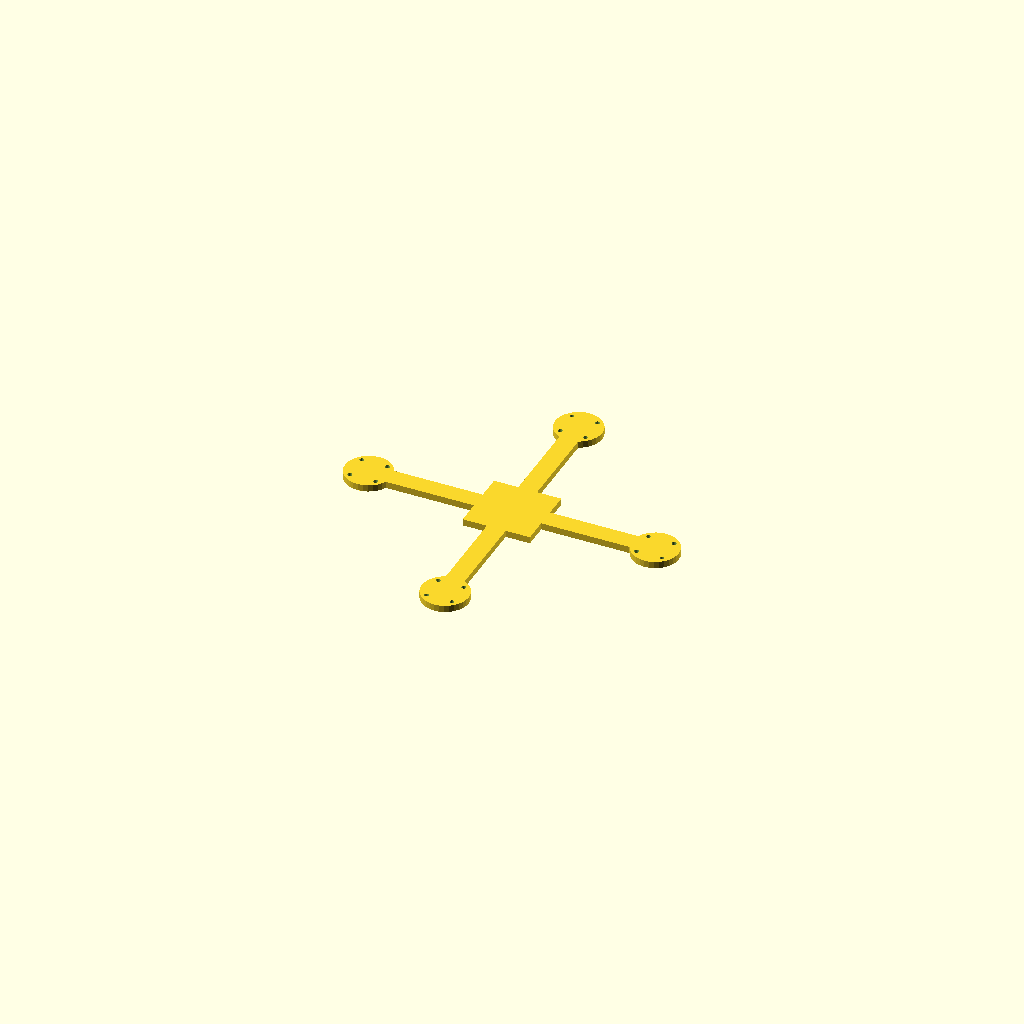
Cell 1 — every parameter at its default value.
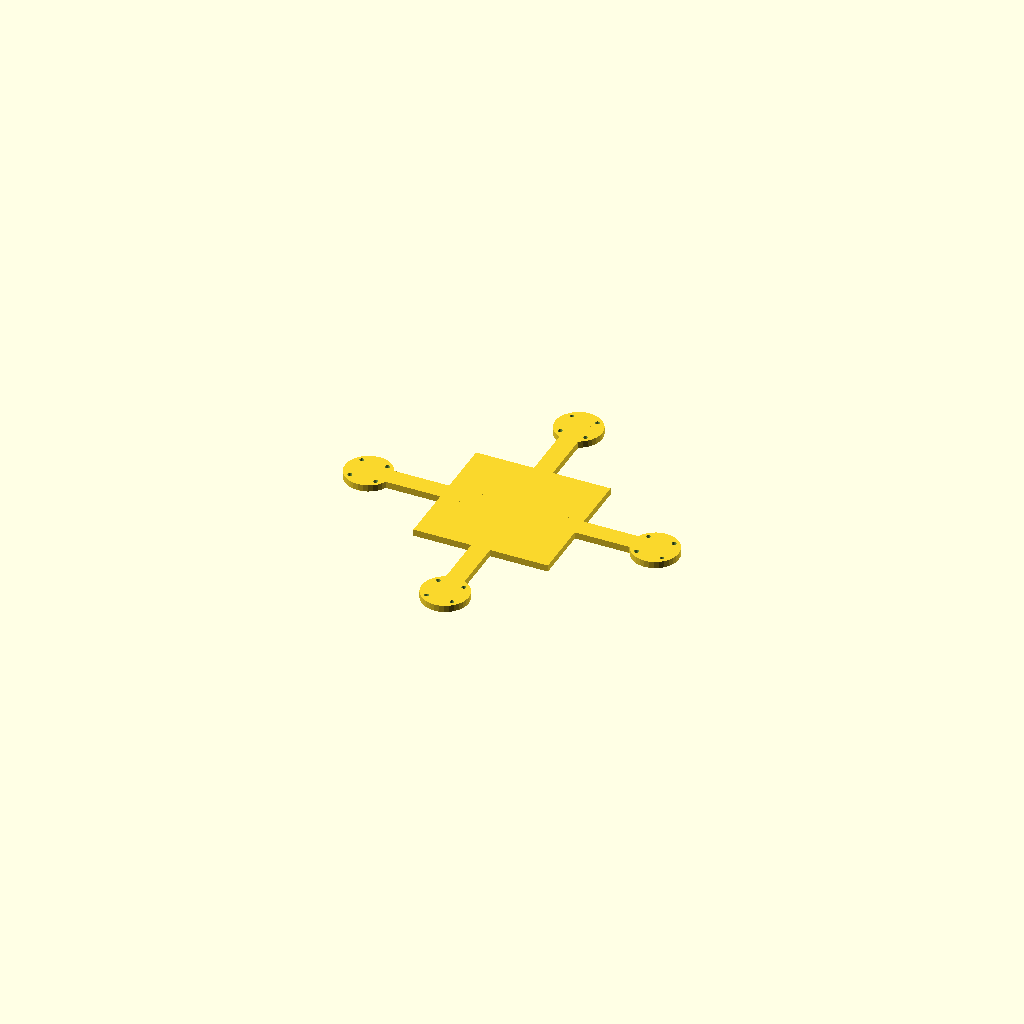
Cell 2: the same model with hub = 100.
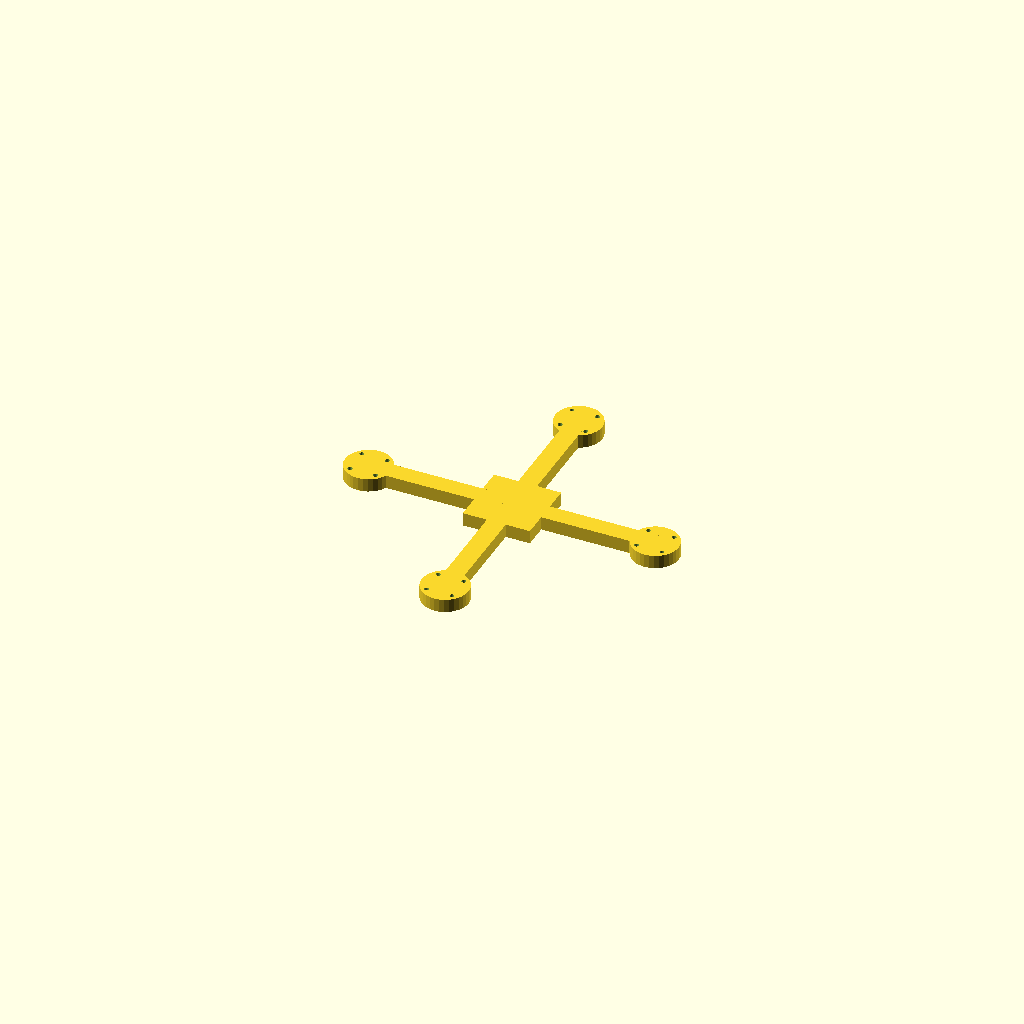
Cell 3: plate_t = 10 (everything else at default).
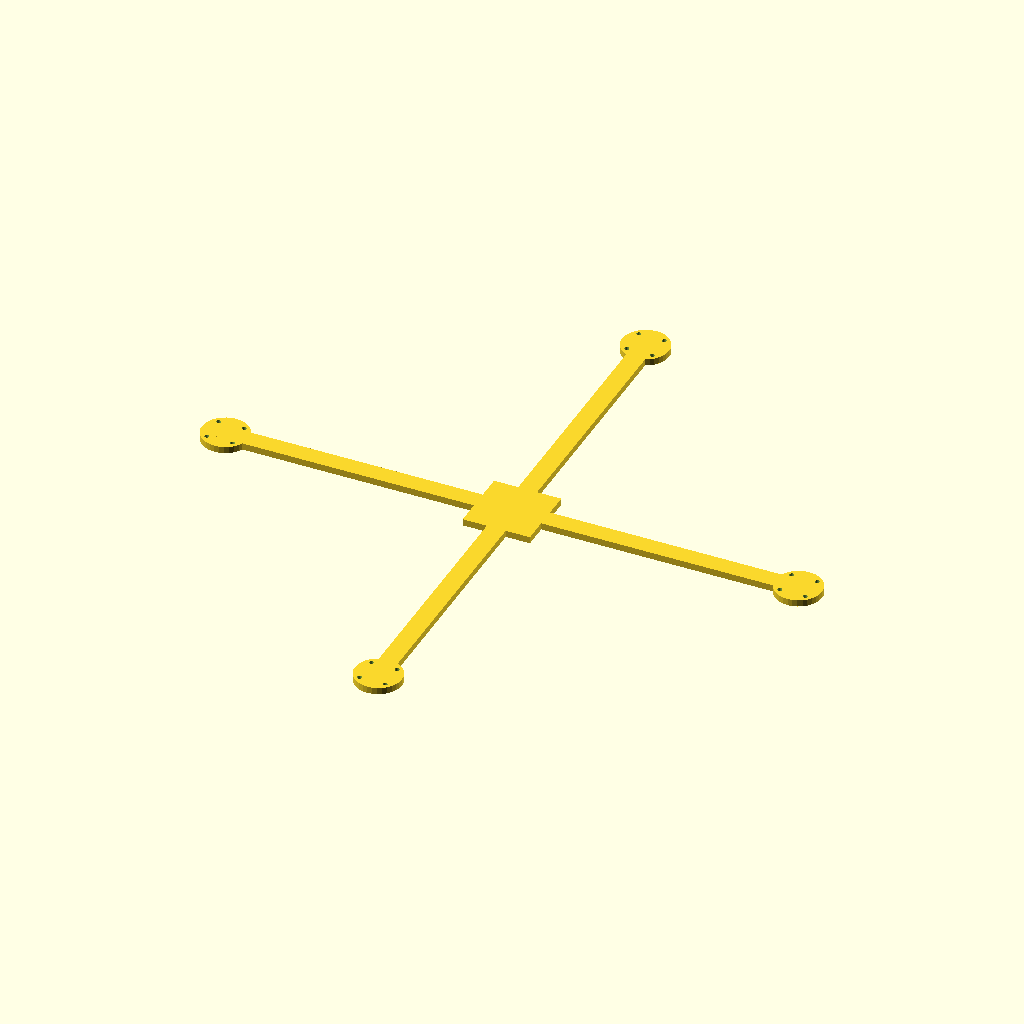
Cell 4 — arm_len set to 213.12, the other parameters unchanged.
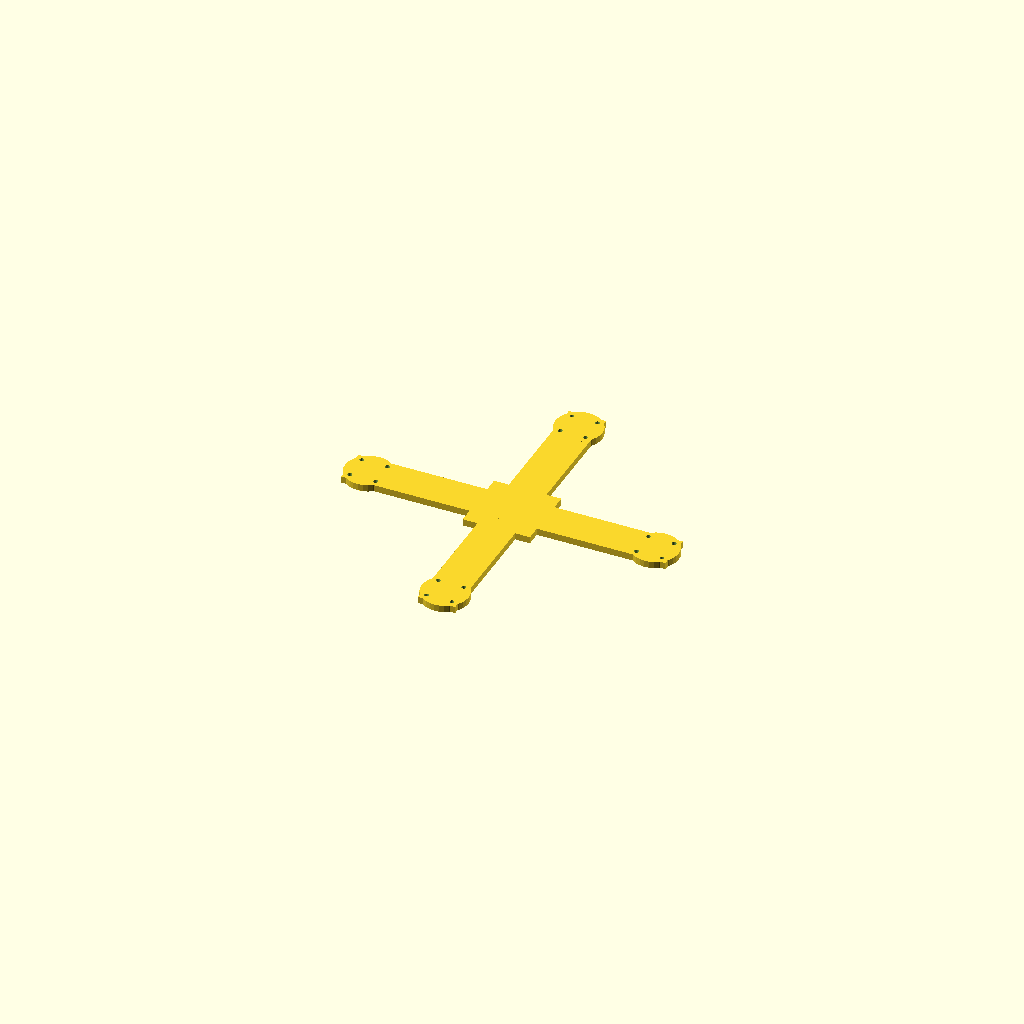
Cell 5: the same model with bar_w = 28.
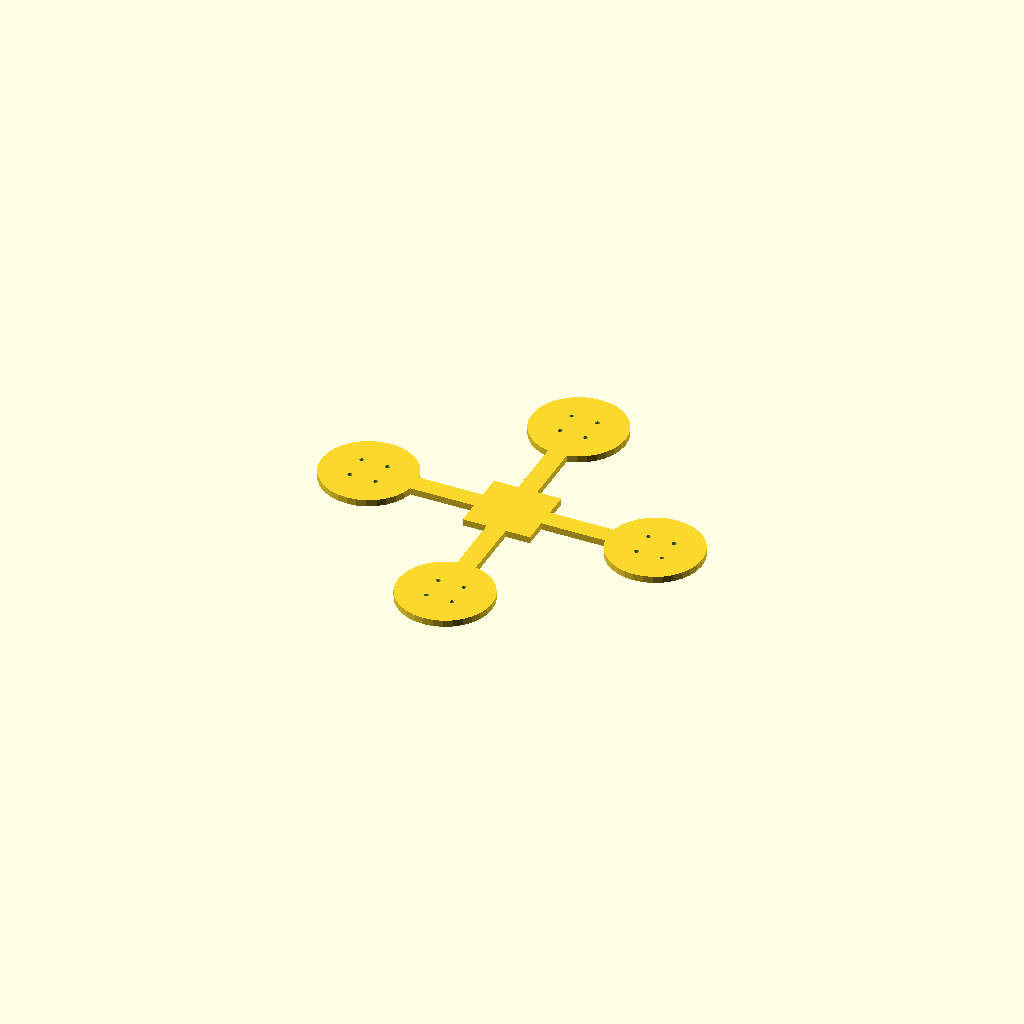
Cell 6 — pad_d set to 69.74, the other parameters unchanged.
One fixed orthographic camera (rotation 55°, 0°, 25°; colour scheme Cornfield) for every cell.
OpenSCAD source file optional_data/data/gen2/quadframes/part_0032.scad:
$fn = 32;

// ----------------------------------------------------------------------
// Quadcopter frame: 248 mm across the motor pads, arms 106.56 mm
// ----------------------------------------------------------------------

// --- parameters (mm) ---
hub = 50;                 // central plate size
plate_t = 5;              // plate thickness
arm_len = 106.56;         // hub centre to motor pad centre
bar_w = 14;               // arm width
pad_d = 34.87;            // motor pad diameter
hole_x = 19;              // motor bolt spacing, X
hole_y = 19;              // motor bolt spacing, Y
hole_d = 3.4;             // motor bolt clearance

module arm_bar() {
  /* flat bar: hull of a stub inside the hub and a box at the pad */
  hull() {
    translate([hub / 4, 0, plate_t / 2]) cube([bar_w, bar_w, plate_t], center = true);
    translate([arm_len, 0, plate_t / 2]) cube([bar_w, bar_w, plate_t], center = true);
  }
}

module pad() {
  translate([arm_len, 0, 0]) cylinder(h = plate_t, d = pad_d);
}

module frame() {
  translate([-hub / 2, -hub / 2, 0]) cube([hub, hub, plate_t]);
  rotate([0, 0, 0]) arm_bar();
  rotate([0, 0, 0]) pad();
  rotate([0, 0, 90]) arm_bar();
  rotate([0, 0, 90]) pad();
  rotate([0, 0, 180]) arm_bar();
  rotate([0, 0, 180]) pad();
  rotate([0, 0, 270]) arm_bar();
  rotate([0, 0, 270]) pad();
}

difference() {
  frame();
  for (a = [0 : 3]) rotate([0, 0, a * 90 + 0])
    for (sx = [-1, 1]) for (sy = [-1, 1])
      translate([arm_len + sx * hole_x / 2, sy * hole_y / 2, -1]) cylinder(h = plate_t + 2, d = hole_d);
}
Customizer parameters (derived from the source; name, type, default, range or options):
hub: number, default 50
plate_t: number, default 5
arm_len: number, default 106.56
bar_w: number, default 14
pad_d: number, default 34.87
hole_x: number, default 19
hole_y: number, default 19
hole_d: number, default 3.4
